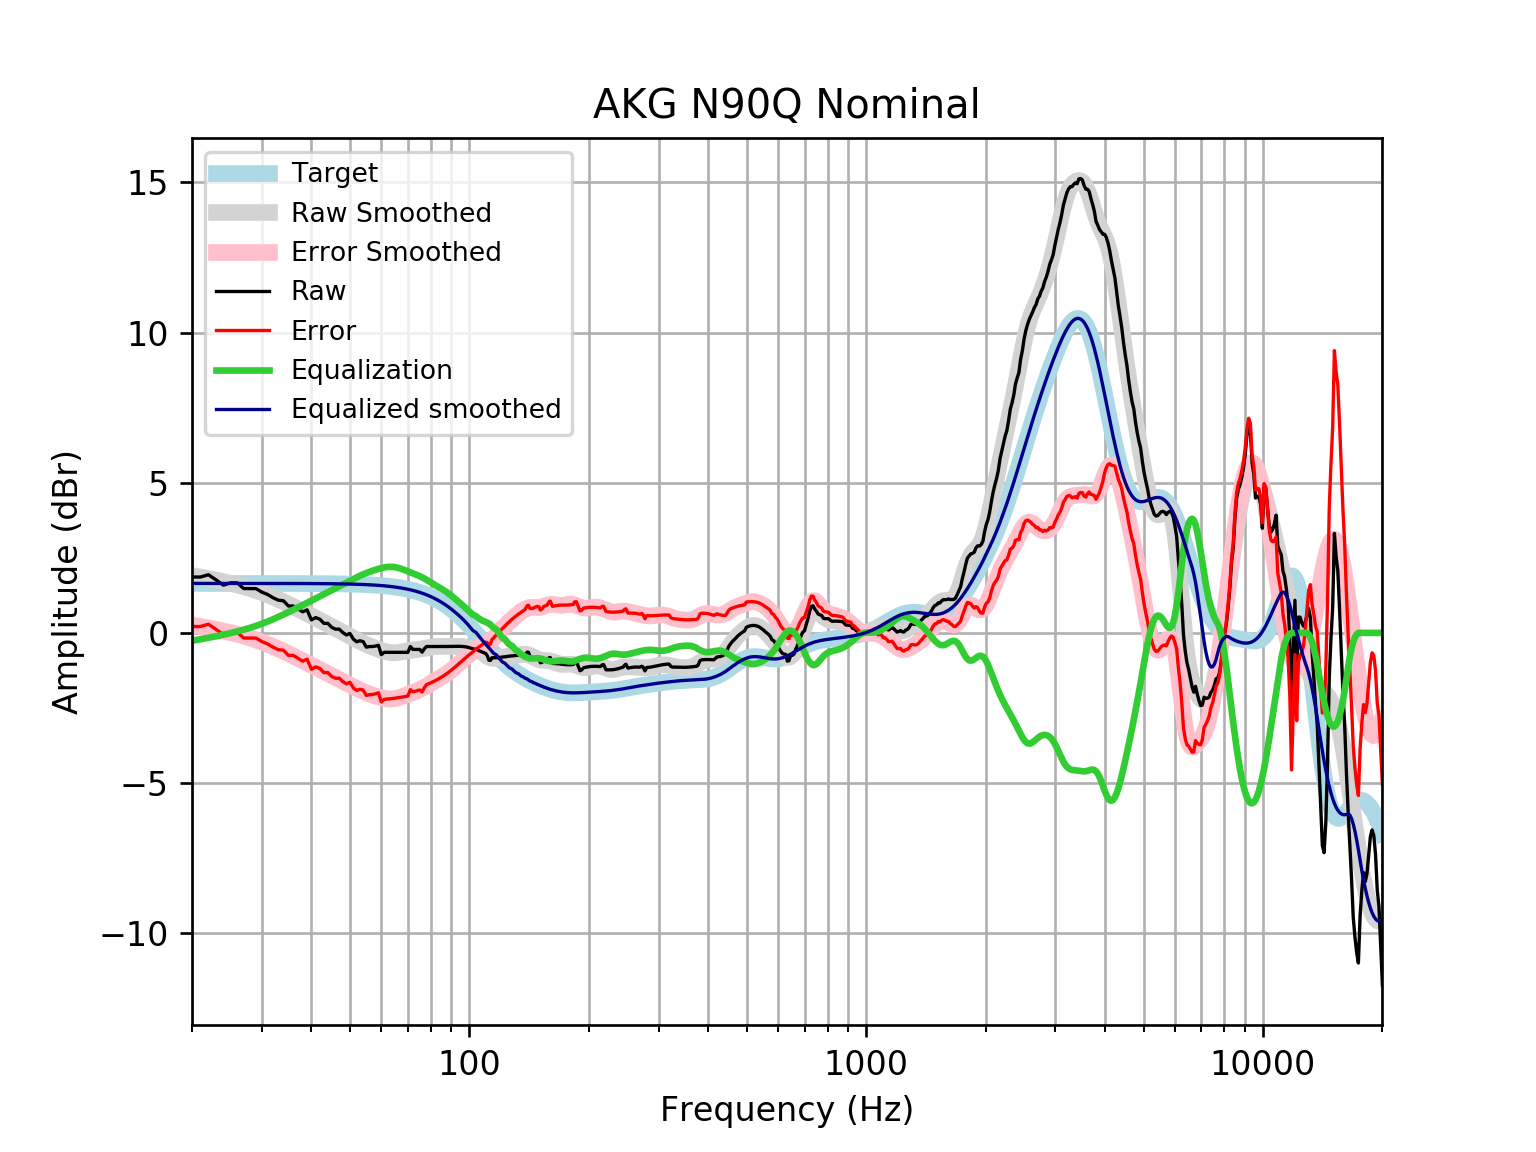

Data behind this chart, as committed beside it:
frequency, raw, error, smoothed, error_smoothed, equalization, equalized_raw, equalized_smoothed, target
20, 1.862, 0.2141, 1.907, 0.2594, -0.2594, 1.603, 1.648, 1.648
21, 1.86, 0.212, 1.86, 0.212, -0.212, 1.648, 1.648, 1.648
22, 1.937, 0.2891, 1.811, 0.1629, -0.1629, 1.774, 1.648, 1.648
23, 1.763, 0.1156, 1.76, 0.1122, -0.1122, 1.651, 1.648, 1.648
24, 1.59, -0.05792, 1.708, 0.05983, -0.05983, 1.53, 1.648, 1.648
25, 1.667, 0.01927, 1.654, 0.00646, -0.00646, 1.66, 1.648, 1.648
26, 1.667, 0.01933, 1.599, -0.04878, 0.04878, 1.716, 1.648, 1.648
27, 1.477, -0.1708, 1.541, -0.1066, 0.1066, 1.583, 1.648, 1.648
28, 1.474, -0.1733, 1.48, -0.1679, 0.1679, 1.642, 1.647, 1.647
29, 1.474, -0.1732, 1.414, -0.2332, 0.2332, 1.707, 1.647, 1.647
30, 1.357, -0.2904, 1.344, -0.3029, 0.3029, 1.66, 1.647, 1.647
31, 1.281, -0.3657, 1.27, -0.3766, 0.3766, 1.658, 1.647, 1.647
32, 1.172, -0.4749, 1.193, -0.4533, 0.4533, 1.625, 1.647, 1.647
33, 1.088, -0.5581, 1.114, -0.5321, 0.5321, 1.621, 1.647, 1.647
34, 1.07, -0.5763, 1.035, -0.6117, 0.6117, 1.682, 1.646, 1.646
35, 0.8956, -0.7503, 0.9547, -0.6912, 0.6912, 1.587, 1.646, 1.646
36, 0.8956, -0.7498, 0.8754, -0.77, 0.77, 1.666, 1.645, 1.645
37, 0.7992, -0.8458, 0.797, -0.848, 0.848, 1.647, 1.645, 1.645
38, 0.7028, -0.9416, 0.7195, -0.9249, 0.9249, 1.628, 1.644, 1.644
39, 0.7666, -0.8771, 0.6429, -1.001, 1.001, 1.767, 1.644, 1.644
40, 0.4328, -1.21, 0.5673, -1.076, 1.076, 1.508, 1.643, 1.643
41, 0.5099, -1.132, 0.4931, -1.149, 1.149, 1.659, 1.642, 1.642
42, 0.4555, -1.186, 0.4205, -1.221, 1.221, 1.676, 1.641, 1.641
43, 0.3171, -1.323, 0.3498, -1.29, 1.29, 1.607, 1.64, 1.64
44, 0.3171, -1.322, 0.281, -1.358, 1.358, 1.675, 1.639, 1.639
45, 0.1831, -1.454, 0.2139, -1.423, 1.423, 1.606, 1.637, 1.637
46, 0.1242, -1.511, 0.1479, -1.488, 1.488, 1.612, 1.635, 1.635
47, 0.1242, -1.509, 0.08259, -1.551, 1.551, 1.675, 1.634, 1.633
48, 0.009155, -1.622, 0.01759, -1.614, 1.614, 1.623, 1.631, 1.631
49, -0.06859, -1.698, -0.04703, -1.676, 1.676, 1.607, 1.629, 1.629
50, -0.01758, -1.644, -0.1107, -1.737, 1.737, 1.719, 1.626, 1.626
51, -0.2065, -1.83, -0.1726, -1.796, 1.796, 1.589, 1.623, 1.623
52, -0.2957, -1.916, -0.2317, -1.852, 1.852, 1.556, 1.62, 1.62
53, -0.2614, -1.877, -0.2872, -1.903, 1.903, 1.642, 1.616, 1.616
54, -0.2919, -1.904, -0.3387, -1.951, 1.951, 1.659, 1.612, 1.612
55, -0.4749, -2.082, -0.3864, -1.994, 1.994, 1.519, 1.607, 1.607
56, -0.4543, -2.056, -0.4308, -2.033, 2.033, 1.579, 1.602, 1.602
57, -0.4543, -2.051, -0.4725, -2.069, 2.069, 1.615, 1.596, 1.596
58, -0.4393, -2.03, -0.5119, -2.102, 2.102, 1.663, 1.59, 1.59
59, -0.4138, -1.997, -0.5488, -2.132, 2.132, 1.718, 1.583, 1.583
60, -0.7242, -2.3, -0.5825, -2.158, 2.158, 1.434, 1.576, 1.576
61, -0.6471, -2.215, -0.6116, -2.179, 2.179, 1.532, 1.568, 1.568
62, -0.6471, -2.206, -0.6348, -2.194, 2.194, 1.547, 1.559, 1.559
63, -0.6471, -2.196, -0.651, -2.2, 2.2, 1.553, 1.549, 1.549
64, -0.6471, -2.186, -0.6595, -2.198, 2.198, 1.551, 1.538, 1.538
65, -0.6471, -2.174, -0.6603, -2.187, 2.187, 1.54, 1.527, 1.527
66, -0.6471, -2.162, -0.6543, -2.169, 2.169, 1.522, 1.514, 1.514
67, -0.6471, -2.148, -0.6429, -2.144, 2.144, 1.497, 1.501, 1.501
68, -0.6471, -2.133, -0.628, -2.114, 2.114, 1.467, 1.486, 1.486
69, -0.6471, -2.118, -0.6118, -2.082, 2.082, 1.435, 1.471, 1.471
70, -0.6471, -2.101, -0.5959, -2.05, 2.05, 1.403, 1.454, 1.454
71, -0.4543, -1.89, -0.5818, -2.017, 2.017, 1.563, 1.436, 1.436
72, -0.5464, -1.962, -0.5699, -1.986, 1.986, 1.44, 1.416, 1.416
73, -0.5507, -1.946, -0.5597, -1.955, 1.955, 1.404, 1.395, 1.395
74, -0.5507, -1.924, -0.5502, -1.923, 1.923, 1.372, 1.373, 1.373
75, -0.5507, -1.9, -0.5401, -1.889, 1.889, 1.339, 1.349, 1.349
76, -0.6422, -1.966, -0.5285, -1.852, 1.852, 1.21, 1.324, 1.324
77, -0.5289, -1.826, -0.5151, -1.812, 1.812, 1.283, 1.297, 1.297
78, -0.4543, -1.723, -0.5003, -1.769, 1.769, 1.315, 1.269, 1.269
79, -0.4543, -1.693, -0.4855, -1.724, 1.724, 1.27, 1.239, 1.239
... 553 more rows
